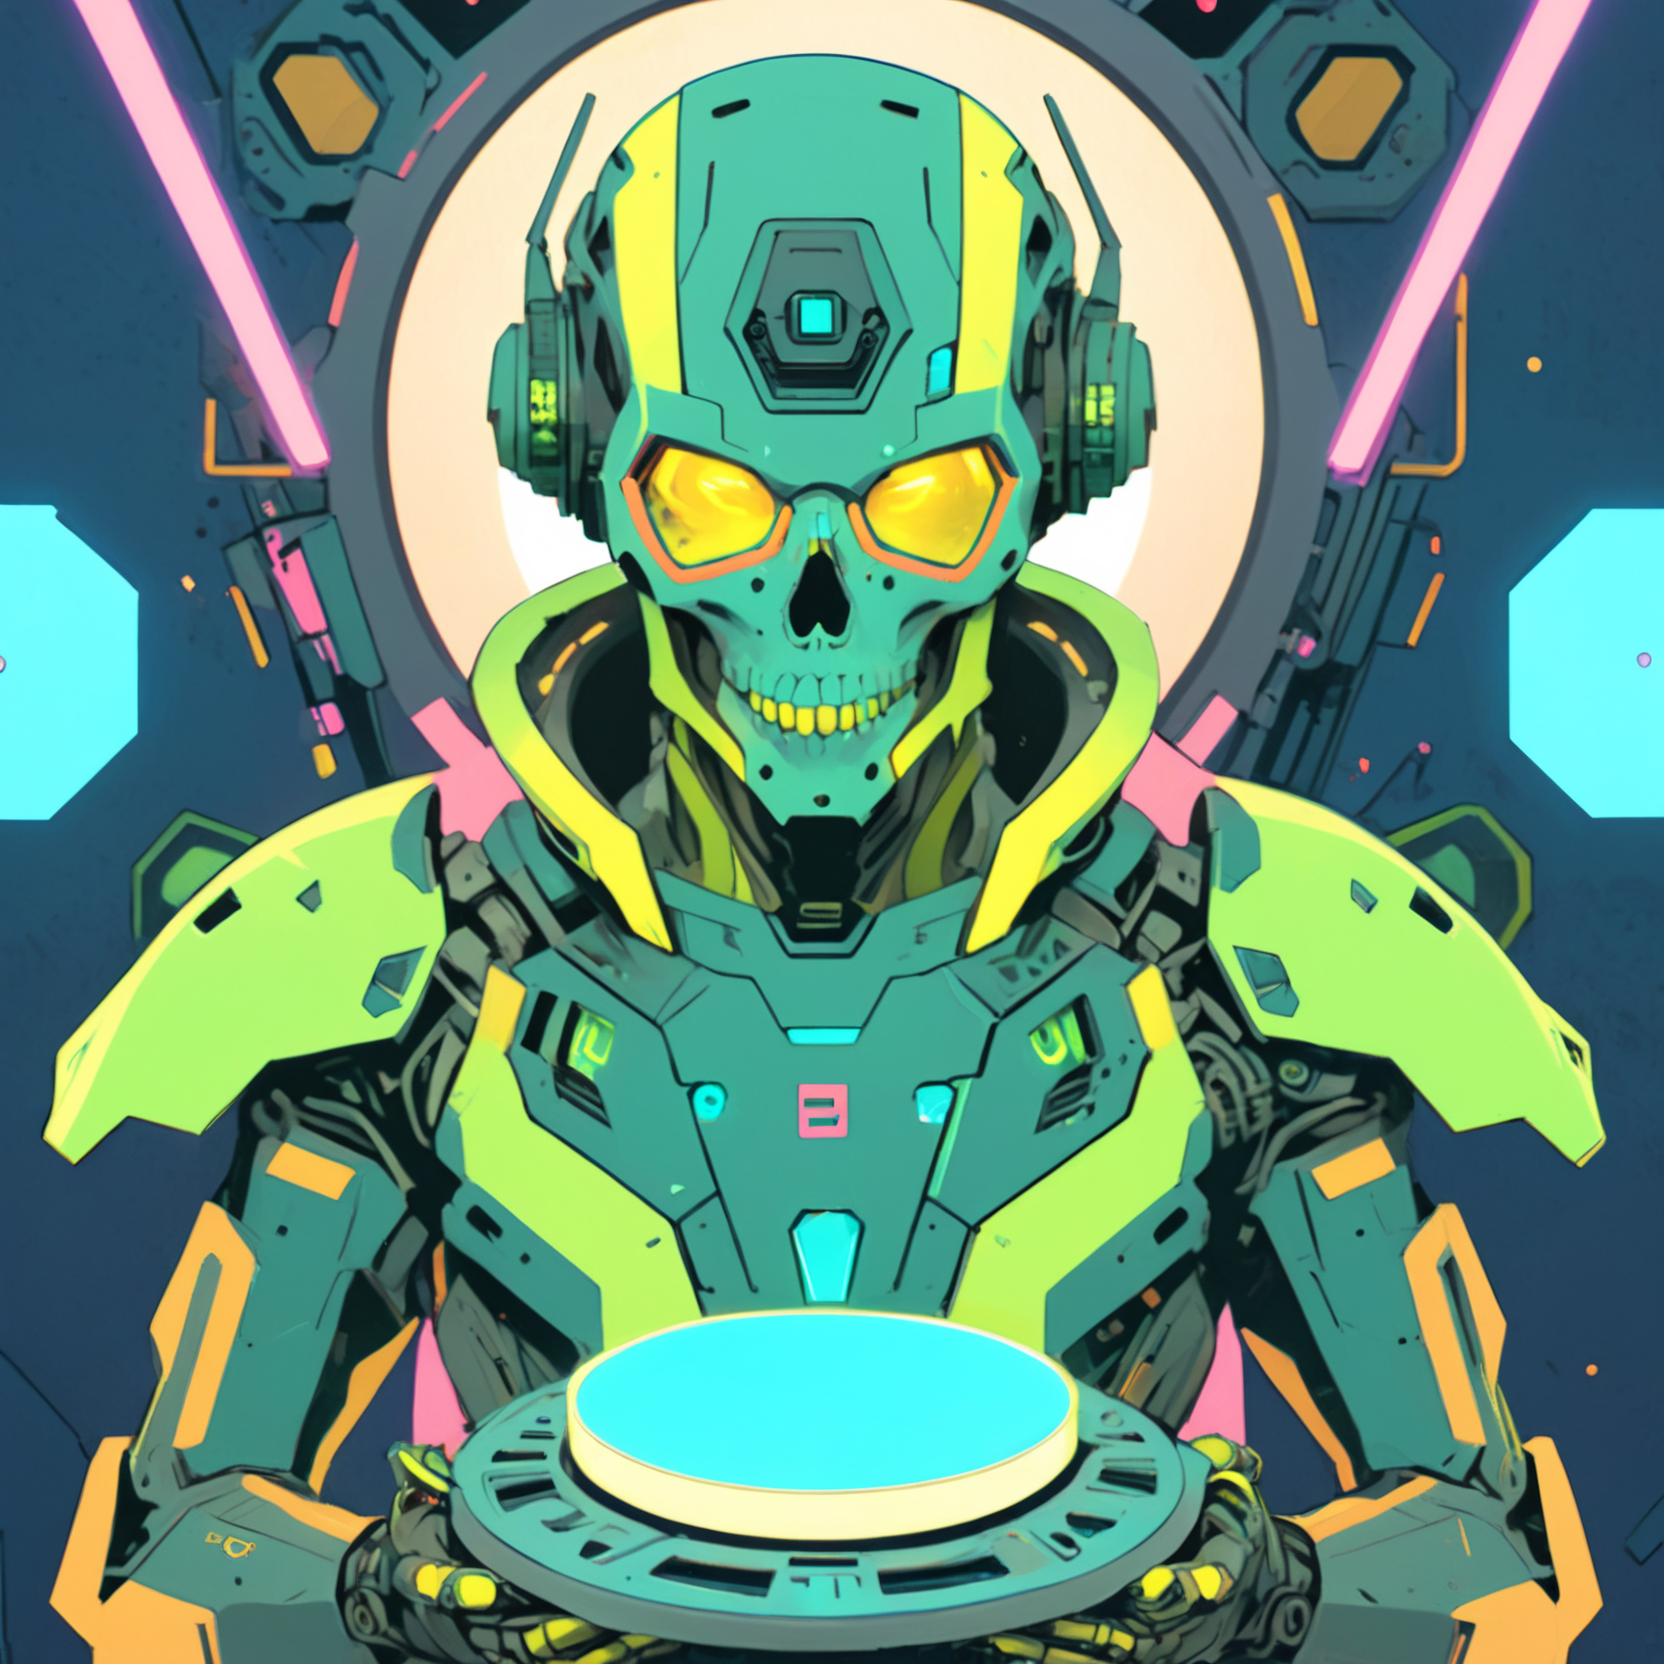
Generation parameters embedded in this image by AUTOMATIC1111 Stable Diffusion web UI or a fork of it (Forge, ...) (PNG 'parameters' text chunk):
A vibrant cyberpunk illustration, comic-book/anime hybrid, bold colors, defined line art, high-contrast neon lighting.
A ((male)) Mothership RPG Android character, modern model, brand new.

he character is skilled in Robotics, Computers, and Cybernetics.
These skills are represented visually through specific details:
- Robotics → servo tool belt and mechanical arms
- Computers → holographic UI projections
- Cybernetics → cranial ports and visible implants

(Holding Data Crystal:1.8), (Distinctive Feature: sleek metallic skull plate:1.6).
These must be clearly visible and easily identifiable.

The background is futuristic laboratory filled with strange equipment, detailed yet subtle, adding depth without distracting from the character,

Bust shot, centered composition, clean silhouette, no extra text or logos, ZIP2D,  CXL-Mech
Negative prompt: Compression artifacts, bad art, worst quality, low quality, plastic, fake, bad limbs, conjoined, featureless, bad features, incorrect objects, watermark, ((signature):1.25), logo, zip2d_neg
Steps: 40, Sampler: DPM++ 2M, Schedule type: Karras, CFG scale: 7, Seed: 44347458, Size: 832x832, Model hash: 6330883d2c, Model: artium_v20, Denoising strength: 0.3, RNG: CPU, ControlNet 0: "Module: CLIP-ViT-H (IPAdapter), Model: ip-adapter-plus_sdxl_vit-h [bc449f62], Weight: 0.35, Resize Mode: ResizeMode.INNER_FIT, Processor Res: 0.5, Threshold A: 0.5, Threshold B: 0.5, Guidance Start: 0.3, Guidance End: 0.7, Pixel Perfect: False, Control Mode: ControlMode.BALANCED, Hr Option: HiResFixOption.BOTH", ControlNet 1: "Module: CLIP-ViT-H (IPAdapter), Model: ip-adapter-plus-face_sdxl_vit-h [368cf551], Weight: 1, Resize Mode: ResizeMode.INNER_FIT, Processor Res: 0.5, Threshold A: 0.5, Threshold B: 0.5, Guidance Start: 0.1, Guidance End: 0.9, Pixel Perfect: False, Control Mode: ControlMode.BALANCED, Hr Option: HiResFixOption.BOTH", Hires prompt: "A vibrant cyberpunk illustration, comic-book/anime hybrid, bold colors, defined line art, high-contrast neon lighting.\nA ((male)) Mothership RPG Android character, modern model, brand new.\n\nhe character is skilled in Robotics, Computers, and Cybernetics.\nThese skills are represented visually through specific details:\n- Robotics → servo tool belt and mechanical arms\n- Computers → holographic UI projections\n- Cybernetics → cranial ports and visible implants\n\n(Holding Data Crystal:1.8), (Distinctive Feature: sleek metallic skull plate:1.6).\nThese must be clearly visible and easily identifiable.\n\nThe background is sci-fi corridor with glowing panels, detailed yet subtle, adding depth without distracting from the character,\n\nBust shot, centered composition, clean silhouette, no extra text or logos, ZIP2D,  CXL-Mech", Hires CFG Scale: 7, Hires upscale: 2, Hires steps: 15, Hires upscaler: ESRGAN_4x, TI hashes: "ZIP2D: 353cf9be0675, CXL-Mech: 000b204acc87, ZIP2D: 353cf9be0675, CXL-Mech: 000b204acc87, CXL-Mech: 000b204acc87, CXL-Mech: 000b204acc87, CXL-Mech: 000b204acc87, CXL-Mech: 000b204acc87, CXL-Mech: 000b204acc87, CXL-Mech: 000b204acc87, CXL-Mech: 000b204acc87, CXL-Mech: 000b204acc87, CXL-Mech: 000b204acc87, CXL-Mech: 000b204acc87, CXL-Mech: 000b204acc87, CXL-Mech: 000b204acc87, CXL-Mech: 000b204acc87, CXL-Mech: 000b204acc87, zip2d_neg: a764ec702efd, zip2d_neg: a764ec702efd, CXL-Mech: 000b204acc87, CXL-Mech: 000b204acc87, zip2d_neg: a764ec702efd, zip2d_neg: a764ec702efd", Pad conds: True, Version: f1.0.0v2-v1.10.1RC-latest-2454-g9086b215